Photos from the image-classification dataset "images" in the GitHub repository JunmyeongPark/yolo26_kant. Its 5 classes are: knob, sign green, sign off, sign red, sign yellow.

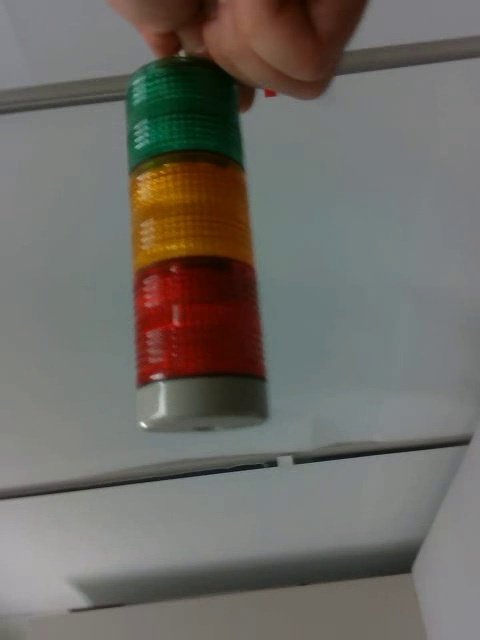
Label: sign off

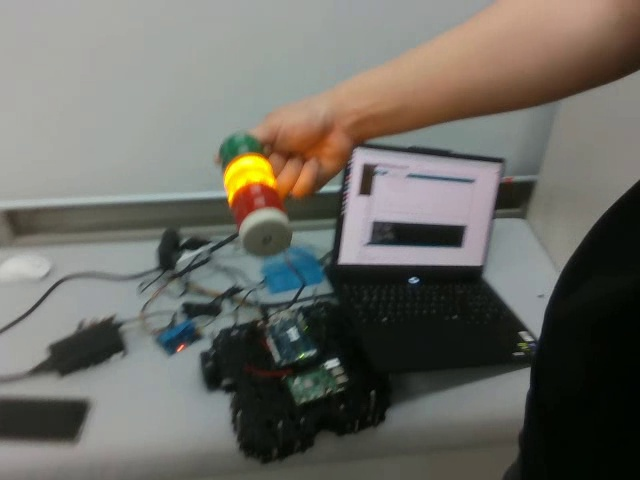
Label: sign yellow

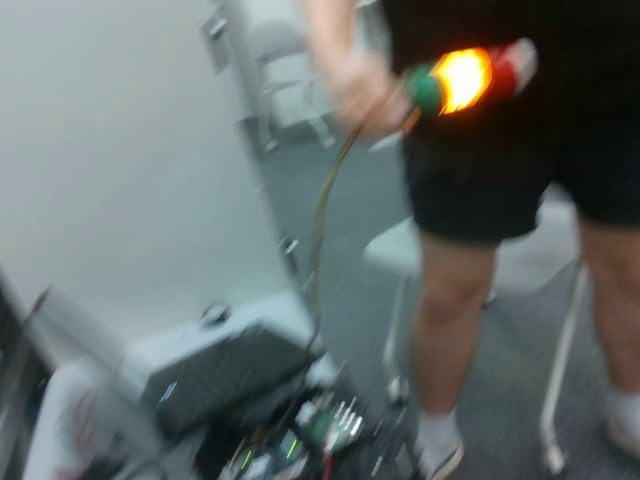
Label: sign yellow

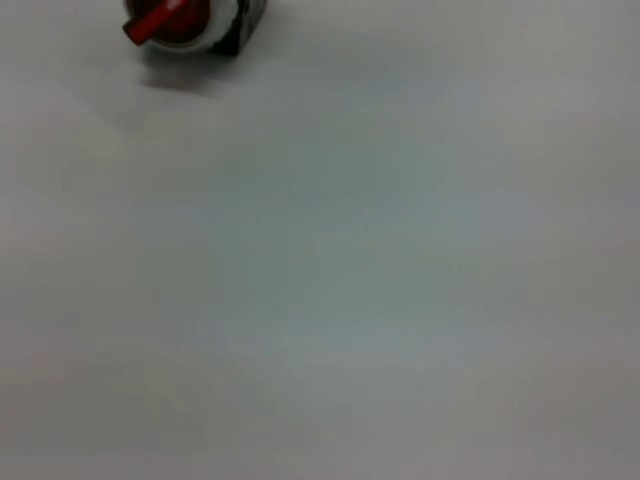
Label: knob

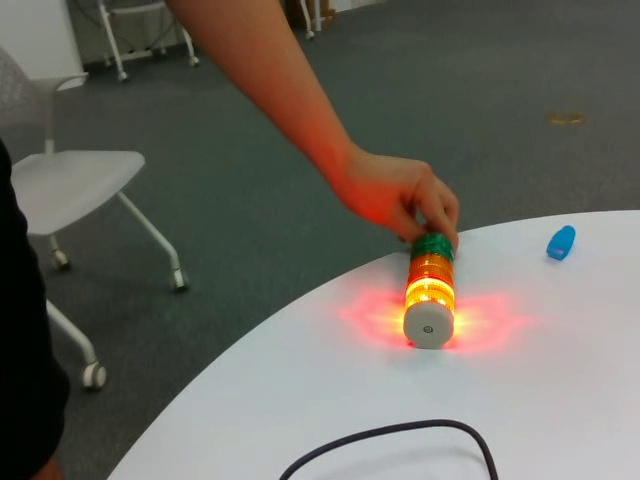
Label: sign red

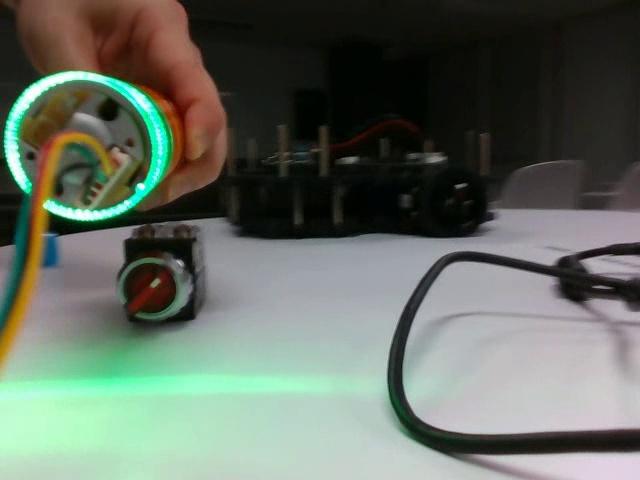
Label: knob
